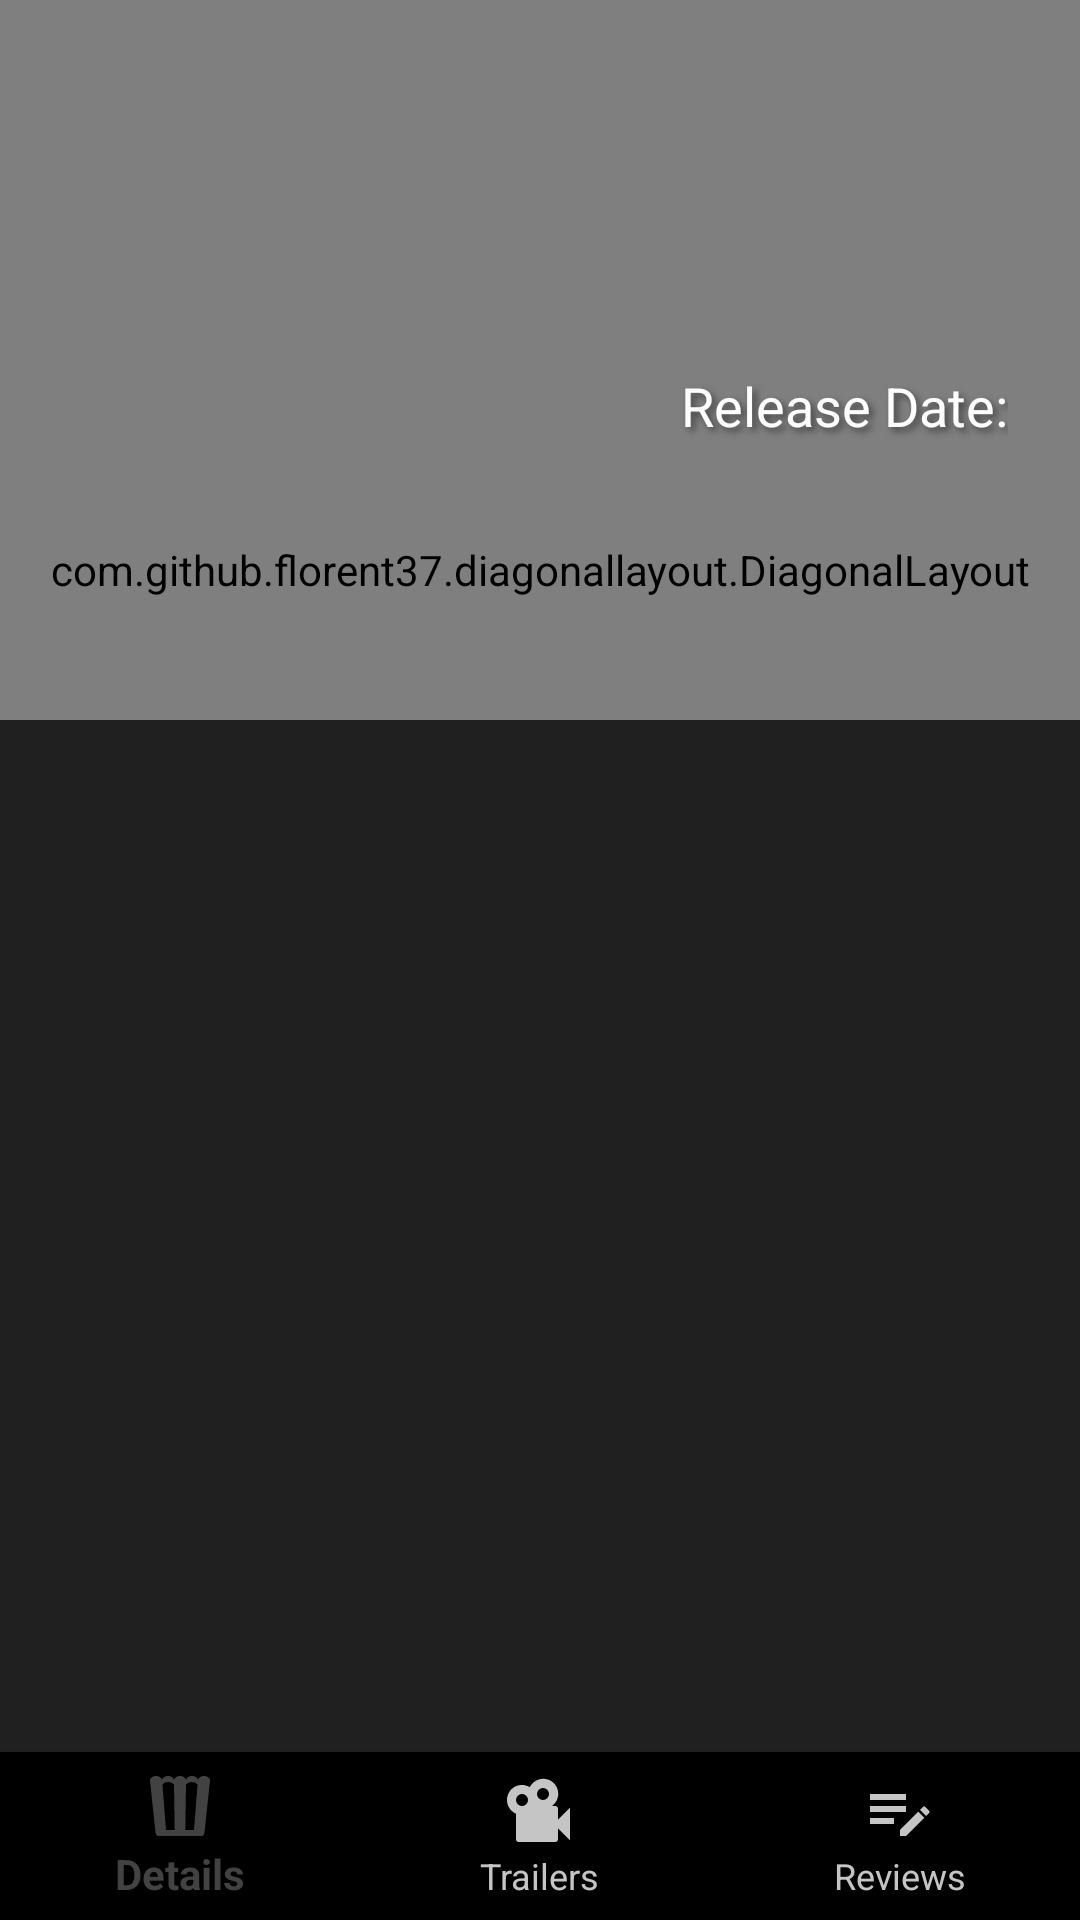

Reconstruct the res/layout file that produces this screen, plus the resources it refers to.
<!-- AndroidManifest.xml: application theme AppTheme -->
<!-- res/layout/activity_details_toolbar_view.xml -->
<?xml version="1.0" encoding="utf-8"?>
<androidx.constraintlayout.widget.ConstraintLayout
    xmlns:android="http://schemas.android.com/apk/res/android"
    xmlns:tools="http://schemas.android.com/tools"
    xmlns:app="http://schemas.android.com/apk/res-auto"
    xmlns:diagonal="http://schemas.android.com/apk/res-auto"
    android:layout_width="match_parent"
    android:layout_height="match_parent"
    android:fitsSystemWindows="true"
    android:background="@color/colorPrimaryFade"
    tools:context=".DetailsActivity">
    <TextView
        android:id="@+id/movie_title_text"
        android:layout_width="match_parent"
        android:layout_height="wrap_content"
        app:layout_constraintEnd_toEndOf="parent"
        app:layout_constraintTop_toTopOf="parent"
        app:layout_constraintStart_toStartOf="parent"
        android:gravity="end"
        android:ellipsize="end"
        android:maxLines="2"
        android:paddingHorizontal="4dp"
        android:layout_marginTop="80dp"
        android:layout_marginStart="@dimen/margin_horizontal_16dp"
        android:layout_marginEnd="@dimen/margin_horizontal_16dp"
        android:elevation="@dimen/margin_bottom_22dp"
        android:textSize="32sp"
        android:textColor="@color/colorPrimaryText"
        android:shadowDx="4"
        android:shadowDy="4"
        android:shadowColor="@color/colorPrimaryDark"
        android:shadowRadius="6"
        tools:text="This is the Movie Title example that rolls over onto two lines..."/>
    <LinearLayout
        android:orientation="horizontal"
        android:layout_width="match_parent"
        android:layout_height="wrap_content"
        android:elevation="@dimen/margin_bottom_22dp"
        android:gravity="end"
        android:layout_marginStart="@dimen/margin_horizontal_16dp"
        android:layout_marginEnd="@dimen/margin_horizontal_16dp"
        app:layout_constraintTop_toBottomOf="@id/movie_title_text"
        app:layout_constraintStart_toStartOf="parent"
        app:layout_constraintEnd_toEndOf="parent">
        <TextView
            android:layout_width="wrap_content"
            android:layout_height="wrap_content"
            android:textSize="@dimen/text_standard_18sp"
            android:textColor="@color/colorPrimaryText"
            android:shadowDx="4"
            android:shadowDy="4"
            android:shadowColor="@color/colorPrimaryDark"
            android:shadowRadius="6"
            android:layout_marginEnd="@dimen/margin_horizontal_8dp"
            android:text="@string/release_date"/>
        <TextView
            android:id="@+id/release_detail"
            android:layout_width="wrap_content"
            android:layout_height="wrap_content"
            android:textSize="@dimen/text_standard_18sp"
            android:textColor="@color/colorPrimaryText"
            android:shadowDx="4"
            android:shadowDy="4"
            android:shadowColor="@color/colorPrimaryDark"
            android:shadowRadius="6"
            tools:text="01/01/2012"/>
    </LinearLayout>
    <com.google.android.material.appbar.AppBarLayout
        android:id="@+id/app_toolbar"
        android:layout_width="match_parent"
        android:layout_height="@dimen/appbar_height"
        android:fitsSystemWindows="true"
        app:layout_constraintTop_toTopOf="parent"
        app:layout_constraintStart_toStartOf="parent"
        app:layout_constraintEnd_toEndOf="parent"
        android:theme="@style/Theme.MaterialComponents.Light.DarkActionBar">
        <com.google.android.material.appbar.CollapsingToolbarLayout
            android:layout_width="match_parent"
            android:layout_height="match_parent"
            android:fitsSystemWindows="true"
            app:contentScrim="@color/colorWhiteFade"
            app:expandedTitleMarginEnd="@dimen/expand_title_margin"
            app:expandedTitleMarginStart="40dp"
            app:expandedTitleTextAppearance="@style/ExpandedToolbar"
            app:collapsedTitleTextAppearance="@style/CollapsedToolbar"
            android:background="@android:color/white"
            app:layout_scrollFlags="snap">
            <com.github.florent37.diagonallayout.DiagonalLayout
                android:layout_width="match_parent"
                android:layout_height="380dp"
                diagonal:layout_constraintTop_toTopOf="parent"
                diagonal:layout_constraintStart_toStartOf="parent"
                diagonal:layout_constraintEnd_toEndOf="parent"
                android:background="@android:color/white"
                android:elevation="15dp"
                diagonal:diagonal_angle="45"
                diagonal:diagonal_direction="left"
                diagonal:diagonal_position="bottom">
                <com.flaviofaria.kenburnsview.KenBurnsView
                    android:id="@+id/movie_backdrop"
                    android:layout_width="match_parent"
                    android:layout_height="match_parent"
                    android:scaleType="centerCrop"
                    android:src="@drawable/flix_logo" />

            </com.github.florent37.diagonallayout.DiagonalLayout>
            <View
                android:layout_width="match_parent"
                android:layout_height="380dp"
                android:elevation="14dp"
                android:background="@color/colorPrimaryFade"/>
            <androidx.appcompat.widget.Toolbar
                android:id="@+id/toolbar"
                android:layout_width="match_parent"
                android:layout_height="?android:actionBarSize"
                android:elevation="18dp"
                android:layout_gravity="end"
                app:layout_collapseMode="none"/>

        </com.google.android.material.appbar.CollapsingToolbarLayout>
    </com.google.android.material.appbar.AppBarLayout>
    <androidx.recyclerview.widget.RecyclerView
        android:id="@+id/credit_recycler"
        android:layout_width="match_parent"
        android:layout_height="wrap_content"
        android:layout_marginTop="200dp"
        android:elevation="24dp"
        app:layout_constraintTop_toTopOf="parent"
        app:layout_constraintStart_toStartOf="parent"
        app:layout_constraintEnd_toEndOf="parent"/>

    <androidx.core.widget.NestedScrollView
        android:layout_width="match_parent"
        android:layout_height="0dp"
        app:layout_behavior="@string/appbar_scrolling_view_behavior"
        app:layout_constraintTop_toBottomOf="@id/credit_recycler"
        app:layout_constraintBottom_toTopOf="@id/navigation"
        app:layout_constraintStart_toStartOf="parent"
        app:layout_constraintEnd_toEndOf="parent"
        android:layout_marginBottom="2dp">
        <FrameLayout
            android:id="@+id/content_for_fragment"
            android:layout_width="match_parent"
            android:layout_height="match_parent"
            android:nestedScrollingEnabled="true"/>
    </androidx.core.widget.NestedScrollView>

    <com.google.android.material.bottomnavigation.BottomNavigationView
        android:id="@+id/navigation"
        android:layout_width="match_parent"
        android:layout_height="wrap_content"
        android:layout_marginStart="0dp"
        android:layout_marginEnd="0dp"
        app:layout_constraintBottom_toBottomOf="parent"
        app:layout_constraintEnd_toEndOf="parent"
        app:layout_constraintStart_toStartOf="parent"
        app:itemTextColor="@drawable/bottom_navigation_state_check_colors"
        app:itemIconTint="@drawable/bottom_navigation_state_check_colors"
        app:menu="@menu/navigation" />


</androidx.constraintlayout.widget.ConstraintLayout>
<!-- resources referenced by this layout -->
<resources>
  <color name="colorPrimaryDark">#424242</color>
  <color name="colorPrimaryFade">#202020</color>
  <color name="colorPrimaryText">#fdfdfd</color>
  <color name="colorWhiteFade">#50ffffff</color>
  <dimen name="appbar_height">240dp</dimen>
  <dimen name="expand_title_margin">16dp</dimen>
  <dimen name="margin_bottom_22dp">22dp</dimen>
  <dimen name="margin_horizontal_16dp">16dp</dimen>
  <dimen name="margin_horizontal_8dp">8dp</dimen>
  <dimen name="text_standard_18sp">18sp</dimen>
  <!-- drawable bottom_navigation_state_check_colors (drawable-v24) -->
  <?xml version="1.0" encoding="utf-8"?>
  <selector xmlns:android="http://schemas.android.com/apk/res/android">
      <item
          android:state_checked="true"
          android:color="@color/colorPrimaryDark" />
      <item
          android:state_checked="false"
          android:color="@color/colorAccentFade" />
  </selector>
  <string name="release_date">Release Date:</string>
  <style name="CollapsedToolbar" parent="@android:style/TextAppearance.Material.Title">
          <item name="android:textColor">@color/colorPrimaryFade</item>
          <item name="android:textSize">@dimen/text_default28sp</item>
      </style>
  <style name="ExpandedToolbar" parent="@android:style/TextAppearance.Material.Title">
          <item name="android:textColor">@color/colorPrimaryDark</item>
          <item name="android:textSize">@dimen/text_default28sp</item>
      </style>
  <style name="AppTheme" parent="Theme.AppCompat.Light.NoActionBar">
          
          <item name="colorPrimary">@color/colorPrimary</item>
          <item name="colorPrimaryDark">@color/colorPrimaryDark</item>
          <item name="colorAccent">@color/colorAccent</item>
      </style>
  <color name="colorAccentFade">#c5c5c5</color>
  <dimen name="text_default28sp">28sp</dimen>
  <color name="colorPrimary">#285929</color>
  <color name="colorAccent">#757575</color>
</resources>
